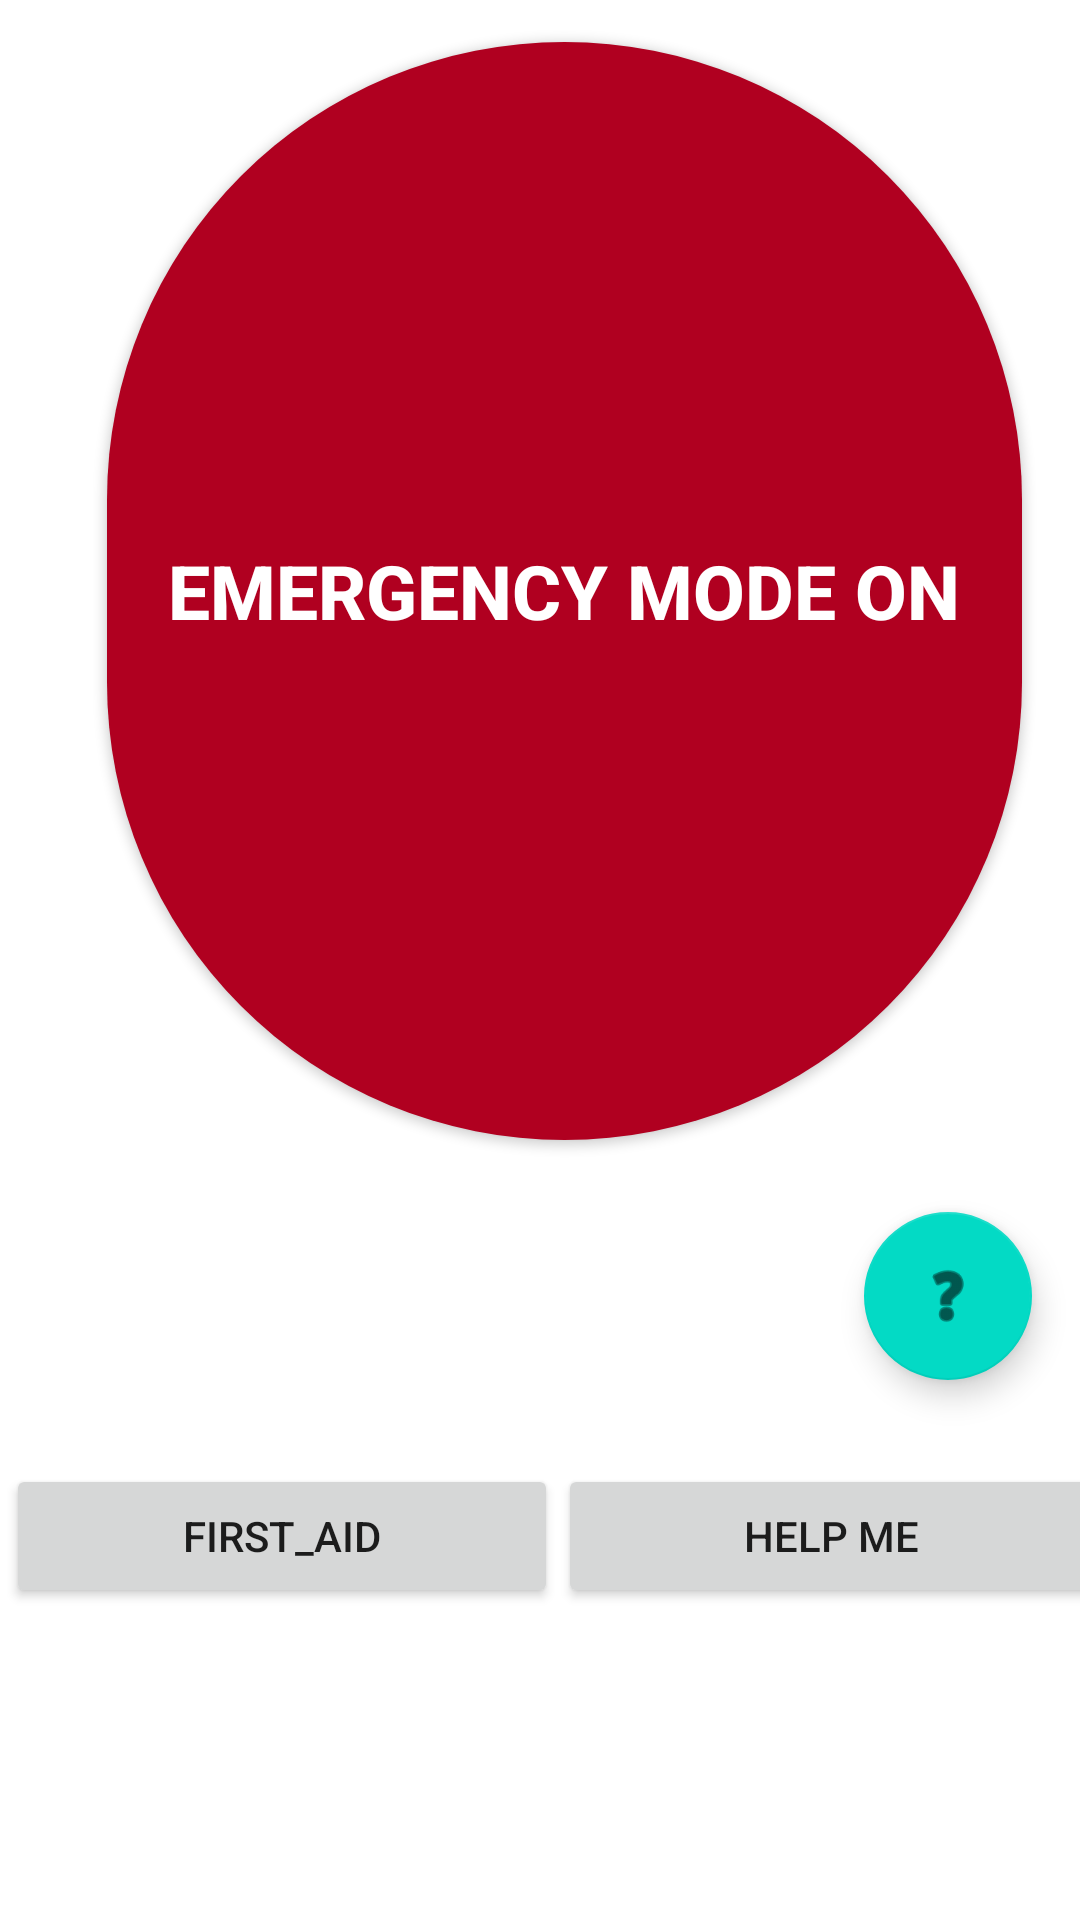

This screen was rendered from an Android layout file. Write that file and the resources it references.
<!-- AndroidManifest.xml: application theme Theme.Surakchya -->
<!-- res/layout/activity_emergency_on.xml -->
<?xml version="1.0" encoding="utf-8"?>
<androidx.constraintlayout.widget.ConstraintLayout xmlns:android="http://schemas.android.com/apk/res/android"
    xmlns:app="http://schemas.android.com/apk/res-auto"
    xmlns:tools="http://schemas.android.com/tools"
    android:layout_width="match_parent"
    android:layout_height="match_parent"
    tools:context=".EmergencyOn">

    <LinearLayout
        android:id="@+id/linearLayout"
        android:layout_width="366dp"
        android:layout_height="52dp"
        android:layout_marginStart="36dp"
        android:layout_marginLeft="36dp"
        android:layout_marginTop="16dp"
        android:layout_marginEnd="26dp"
        android:layout_marginRight="26dp"
        android:layout_marginBottom="100dp"
        android:orientation="horizontal"
        app:layout_constraintBottom_toBottomOf="parent"
        app:layout_constraintEnd_toEndOf="parent"
        app:layout_constraintStart_toStartOf="parent"
        app:layout_constraintTop_toBottomOf="@+id/user_guide">

        <Button
            android:id="@+id/first_aid"
            android:layout_width="wrap_content"
            android:layout_height="wrap_content"
            android:layout_weight="1"
            android:text="@string/first_aid_home" />

        <Button
            android:id="@+id/help_button"
            android:layout_width="wrap_content"
            android:layout_height="wrap_content"
            android:layout_weight="1"
            android:text="@string/Help_Me" />
    </LinearLayout>

    <com.google.android.material.floatingactionbutton.FloatingActionButton
        android:id="@+id/floatingActionButton2"
        android:layout_width="wrap_content"
        android:layout_height="wrap_content"
        android:layout_marginStart="10dp"
        android:layout_marginLeft="10dp"
        android:layout_marginTop="120dp"
        android:layout_marginEnd="16dp"
        android:layout_marginRight="16dp"
        android:layout_marginBottom="180dp"
        android:clickable="true"
        android:contentDescription="TODO"
        app:layout_constraintBottom_toBottomOf="parent"
        app:layout_constraintEnd_toEndOf="parent"
        app:layout_constraintHorizontal_bias="0.0"
        app:layout_constraintStart_toEndOf="@+id/emer_on"
        app:layout_constraintTop_toBottomOf="@+id/buttonEmergencyContact"
        app:layout_constraintVertical_bias="1.0"
        app:srcCompat="@android:drawable/ic_menu_help" />

    <Button
        android:id="@+id/emer_on2"
        android:layout_width="305dp"
        android:layout_height="366dp"
        android:layout_centerHorizontal="true"
        android:layout_centerVertical="true"
        android:layout_marginStart="72dp"
        android:layout_marginLeft="72dp"
        android:layout_marginTop="373dp"
        android:layout_marginEnd="89dp"
        android:layout_marginRight="89dp"
        android:layout_marginBottom="108dp"
        android:background="@drawable/rounded_button"
        android:text="@string/emergency_mode_on"
        android:textColor="@color/white"
        android:textSize="25sp"
        android:textStyle="bold"
        app:backgroundTint="@color/design_default_color_error"
        app:layout_constraintBottom_toTopOf="@+id/linearLayout"
        app:layout_constraintEnd_toEndOf="parent"
        app:layout_constraintHorizontal_bias="0.345"
        app:layout_constraintStart_toStartOf="parent"
        app:layout_constraintTop_toBottomOf="@+id/textView"
        app:layout_constraintVertical_bias="0.986" />

    <TextView
        android:id="@+id/textView2"
        android:layout_width="wrap_content"
        android:layout_height="wrap_content"
        android:layout_marginStart="166dp"
        android:layout_marginLeft="166dp"
        android:layout_marginTop="53dp"
        android:layout_marginEnd="188dp"
        android:layout_marginRight="188dp"
        android:layout_marginBottom="65dp"
        android:capitalize="words"
        android:text="@string/home_nav_button"
        android:textSize="30sp"
        app:layout_constraintBottom_toTopOf="@+id/emer_on2"
        app:layout_constraintEnd_toEndOf="parent"
        app:layout_constraintStart_toStartOf="parent"
        app:layout_constraintTop_toTopOf="parent" />
</androidx.constraintlayout.widget.ConstraintLayout>
<!-- resources referenced by this layout -->
<resources>
  <color name="white">#FFFFFFFF</color>
  <!-- drawable rounded_button (drawable) -->
  <?xml version="1.0" encoding="utf-8"?>
  <shape xmlns:android="http://schemas.android.com/apk/res/android">
      android:shape="rectangle">
      <solid android:color="@color/btnColor"/>
      <corners android:radius="2000dp"/>
  </shape>
  <string name="Help_Me">Help Me</string>
  <string name="emergency_mode_on">Emergency Mode On</string>
  <string name="first_aid_home">First_Aid</string>
  <string name="home_nav_button">Home Page</string>
  <style name="Theme.Surakchya" parent="Theme.MaterialComponents.DayNight.DarkActionBar">
          
          <item name="colorPrimary">@color/purple_500</item>
          <item name="colorPrimaryVariant">@color/purple_700</item>
          <item name="colorOnPrimary">@color/white</item>
          
          <item name="colorSecondary">@color/teal_200</item>
          <item name="colorSecondaryVariant">@color/teal_700</item>
          <item name="colorOnSecondary">@color/black</item>
          
          <item name="android:statusBarColor" tools:targetApi="l">?attr/colorPrimaryVariant</item>
          
      </style>
  <color name="btnColor">#B6C618</color>
  <color name="purple_500">#FF6200EE</color>
  <color name="purple_700">#FF3700B3</color>
  <color name="teal_200">#FF03DAC5</color>
  <color name="teal_700">#FF018786</color>
  <color name="black">#FF000000</color>
</resources>
